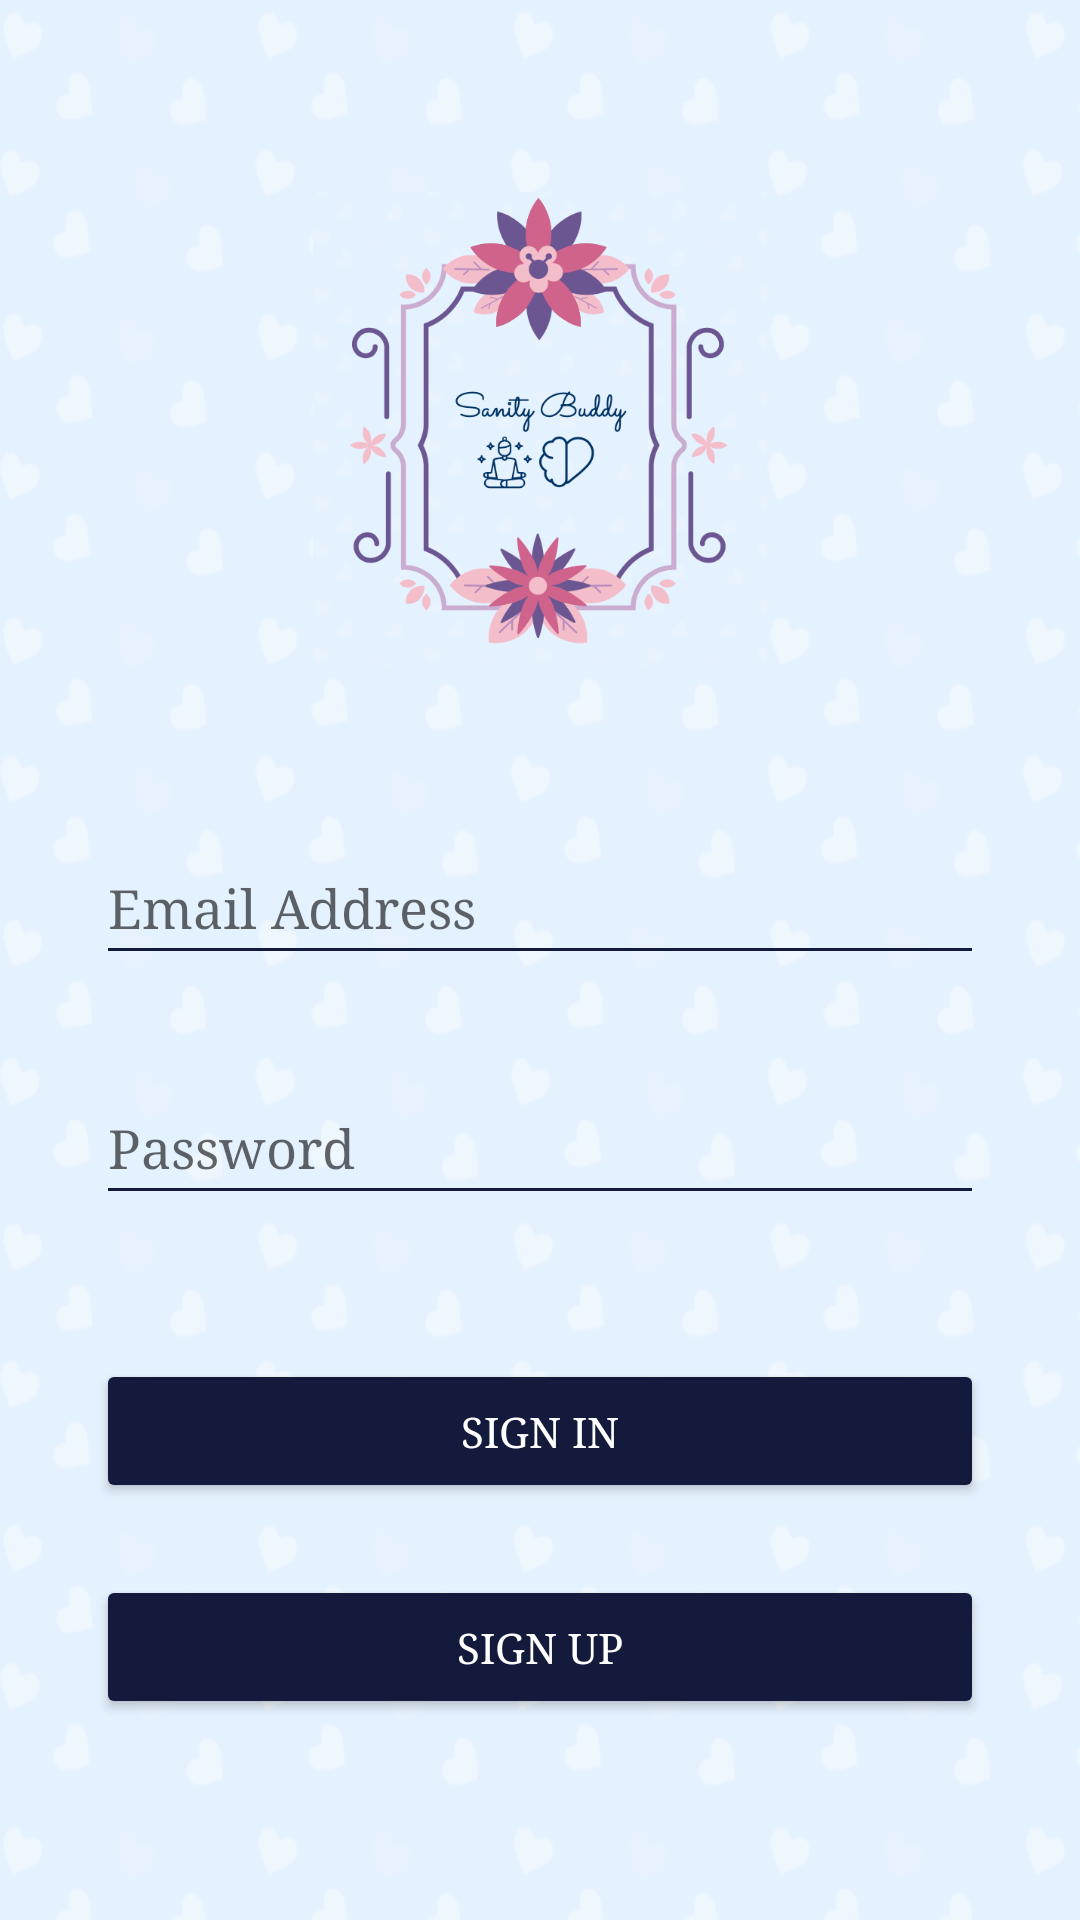

Here is an Android app screen rendered from its layout file. Give the layout XML and the strings, colors and styles it references.
<!-- AndroidManifest.xml: application theme Theme.PAzIG -->
<!-- res/layout/activity_main.xml -->
<?xml version="1.0" encoding="utf-8"?>
<LinearLayout xmlns:android="http://schemas.android.com/apk/res/android"
    xmlns:tools="http://schemas.android.com/tools"
    android:layout_width="match_parent"
    android:layout_height="wrap_content"
    android:gravity="center|center_horizontal|fill_vertical"
    android:background="@drawable/tlo"
    android:orientation="vertical">

    <ImageView
        android:id="@+id/img1"
        android:layout_marginTop="64dp"
        android:layout_width="156dp"
        android:layout_height="157dp"
        android:layout_marginBottom="16dp"
        tools:ignore="ImageContrastCheck"
        android:src="@drawable/l"
        android:contentDescription="@string/logo" />

    <EditText
        android:id="@+id/mail"
        android:layout_width="match_parent"
        android:layout_height="wrap_content"
        android:layout_marginStart="32dp"
        android:layout_marginTop="40dp"
        android:layout_marginEnd="32dp"
        android:layout_marginBottom="16dp"
        android:autofillHints="emailAddress"
        android:backgroundTint="#141A3C"
        android:ems="10"
        android:hint="@string/mail"
        android:inputType="textEmailAddress"
        android:fontFamily="serif"
        android:minHeight="48dp" />

    <EditText
        android:id="@+id/password"
        android:layout_width="match_parent"
        android:layout_height="wrap_content"
        android:layout_marginStart="32dp"
        android:layout_marginTop="16dp"
        android:layout_marginEnd="32dp"
        android:layout_marginBottom="16dp"
        android:autofillHints="password"
        android:backgroundTint="#141A3C"
        android:ems="10"
        android:hint="@string/password"
        android:inputType="textPassword"
        android:fontFamily="serif"
        android:minHeight="48dp" />

    <Button
        android:id="@+id/signin"
        android:layout_width="match_parent"
        android:layout_height="wrap_content"
        android:layout_marginStart="32dp"
        android:layout_marginTop="32dp"
        android:layout_marginEnd="32dp"
        android:layout_marginBottom="16dp"
        android:backgroundTint="#141A3C"
        android:text="@string/signin"
        android:padding="5dp"
        android:fontFamily="serif"
        android:textColor="@color/white" />

    <Button
        android:id="@+id/signup"
        android:layout_width="match_parent"
        android:layout_height="wrap_content"
        android:layout_marginStart="32dp"
        android:layout_marginTop="8dp"
        android:layout_marginEnd="32dp"
        android:layout_marginBottom="16dp"
        android:backgroundTint="#141A3C"
        android:fontFamily="serif"
        android:padding="5dp"
        android:text="@string/signup"
        android:textColor="@color/white" />


</LinearLayout>
<!-- resources referenced by this layout -->
<resources>
  <!-- drawable l: png bitmap (drawable, 111068 bytes) -->
  <!-- drawable tlo: png bitmap (drawable, 55824 bytes) -->
  <string name="logo">logo</string>
      //sign_up
  <string name="mail">Email Address</string>
  <string name="password">Password</string>
  <string name="signin">Sign in</string>
  <string name="signup">Sign up</string>
  <style name="Theme.PAzIG" parent="Theme.MaterialComponents.DayNight.NoActionBar">
          
  
          <item name="colorPrimary">#1D2A75</item>
          <item name="colorPrimaryVariant">@color/purple_700</item>
          <item name="colorOnPrimary">@color/white</item>
          
          <item name="colorSecondary">@color/teal_200</item>
          <item name="colorSecondaryVariant">@color/teal_700</item>
          <item name="colorOnSecondary">@color/black</item>
          
          <item name="android:statusBarColor" tools:targetApi="l">?attr/colorPrimaryVariant</item>
          
      </style>
  <!-- not gathered from this repository: default colours our renderer supplied (Android Studio template values) -->
  <color name="purple_700">#FF3700B3</color>
  <color name="teal_200">#FF03DAC5</color>
  <color name="teal_700">#FF018786</color>
  <color name="black">#FF000000</color>
  <color name="white">#FFFFFFFF</color>
</resources>
